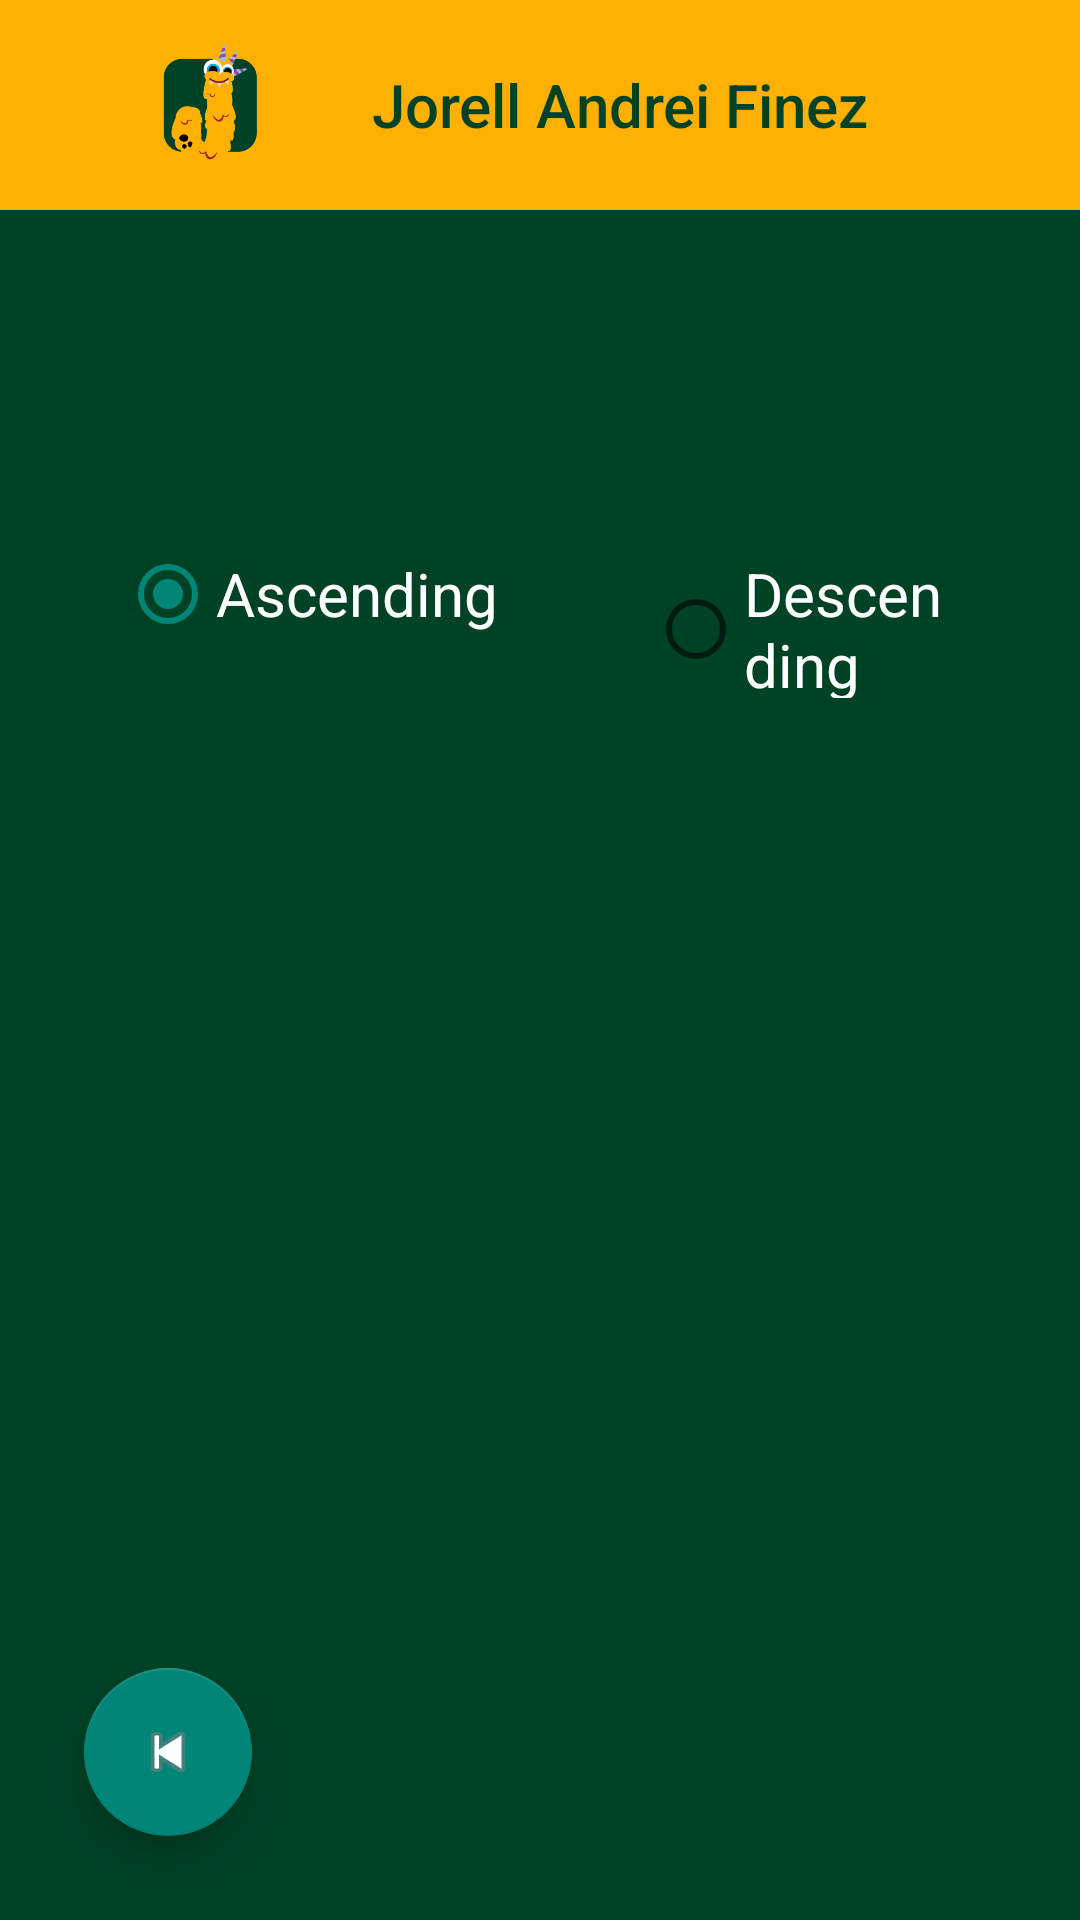

The Android layout XML behind this screen, and the referenced resources:
<!-- AndroidManifest.xml: application theme Theme.FINEZACTIVITIES -->
<!-- res/layout/activity_view_all_items.xml -->
<?xml version="1.0" encoding="utf-8"?>
<LinearLayout xmlns:android="http://schemas.android.com/apk/res/android"
    xmlns:app="http://schemas.android.com/apk/res-auto"
    xmlns:tools="http://schemas.android.com/tools"
    android:id="@+id/main"
    android:layout_width="match_parent"
    android:layout_height="match_parent"
    android:orientation="vertical"
    android:background="#004225"
    tools:context=".ViewItemActivity">

    <androidx.appcompat.widget.Toolbar
        android:id="@+id/tbar"
        android:layout_width="match_parent"
        android:layout_height="70dp"
        android:background="#FFB000"
        android:minHeight="?attr/actionBarSize"
        android:theme="?attr/actionBarTheme"
        app:logo="@mipmap/ic_launcher_foreground"
        app:title="Jorell Andrei Finez"
        app:titleMargin="10dp"
        app:titleMarginStart="10dp"
        app:titleTextColor="#004225" />

    <TextView
        android:id="@+id/itemDetailsTextView"
        android:layout_width="match_parent"
        android:layout_height="wrap_content"
        android:layout_marginLeft="30dp"
        android:layout_marginTop="30dp"
        android:layout_marginRight="30dp"
        android:background="#F5F5DC"
        android:fontFamily="@font/montserrat"
        android:gravity="center"
        android:paddingTop="10dp"
        android:paddingBottom="10dp"
        android:text=""
        android:textColor="#004225"
        android:textSize="20sp"
        android:textStyle="bold"
        android:visibility="gone" />

    <Spinner
        android:id="@+id/sortBySpinner"
        android:layout_width="match_parent"
        android:layout_height="wrap_content"
        android:layout_marginTop="50dp"
        android:layout_marginLeft="30dp"
        android:layout_marginRight="30dp"
        android:background="@drawable/round_edittext"
        android:padding="16dp"
        android:spinnerMode="dropdown"
        android:textColor="@color/white"
        android:textSize="20sp"

        />

    <RadioGroup
        android:id="@+id/sortOrderGroup"
        android:layout_width="match_parent"
        android:layout_height="wrap_content"
        android:layout_marginTop="20dp"
        android:layout_marginLeft="30dp"
        android:layout_marginRight="30dp"
        android:orientation="horizontal"
        android:padding="10dp">

        <RadioButton
            android:id="@+id/sortAscending"
            android:layout_width="wrap_content"
            android:layout_height="wrap_content"
            android:layout_marginRight="50dp"
            android:checked="true"
            android:text="Ascending"
            android:textColor="@color/white"
            android:textSize="20sp" />

        <RadioButton
            android:id="@+id/sortDescending"
            android:layout_width="wrap_content"
            android:layout_height="wrap_content"
            android:text="Descending"
            android:textColor="@color/white"
            android:textSize="20sp" />
    </RadioGroup>

    <ScrollView
        android:layout_width="match_parent"
        android:layout_height="0dp"
        android:layout_marginTop="20dp"
        android:layout_weight="1"
        android:contentDescription="@string/app_name"
        android:padding="10dp">

        <LinearLayout
            android:id="@+id/itemsContainer"
            android:layout_width="match_parent"
            android:layout_height="wrap_content"
            android:orientation="vertical">
            
        </LinearLayout>
    </ScrollView>

    <com.google.android.material.floatingactionbutton.FloatingActionButton
        android:id="@+id/prevAct"
        android:layout_width="wrap_content"
        android:layout_height="wrap_content"
        android:layout_gravity="start|bottom"
        android:layout_margin="28dp"
        android:clickable="true"
        android:contentDescription="@string/app_name"
        app:srcCompat="@android:drawable/ic_media_previous" />

</LinearLayout>
<!-- resources referenced by this layout -->
<resources>
  <color name="white">#FFFFFFFF</color>
  <!-- mipmap ic_launcher_foreground: webp bitmap (mipmap-xxxhdpi, 11392 bytes) -->
  <string name="app_name">FINEZ - ACTIVITIES</string>
  <style name="Theme.FINEZACTIVITIES" parent="Base.Theme.FINEZACTIVITIES" />
  <style name="Base.Theme.FINEZACTIVITIES" parent="Theme.AppCompat.Light.NoActionBar">
          
          
      </style>
</resources>
